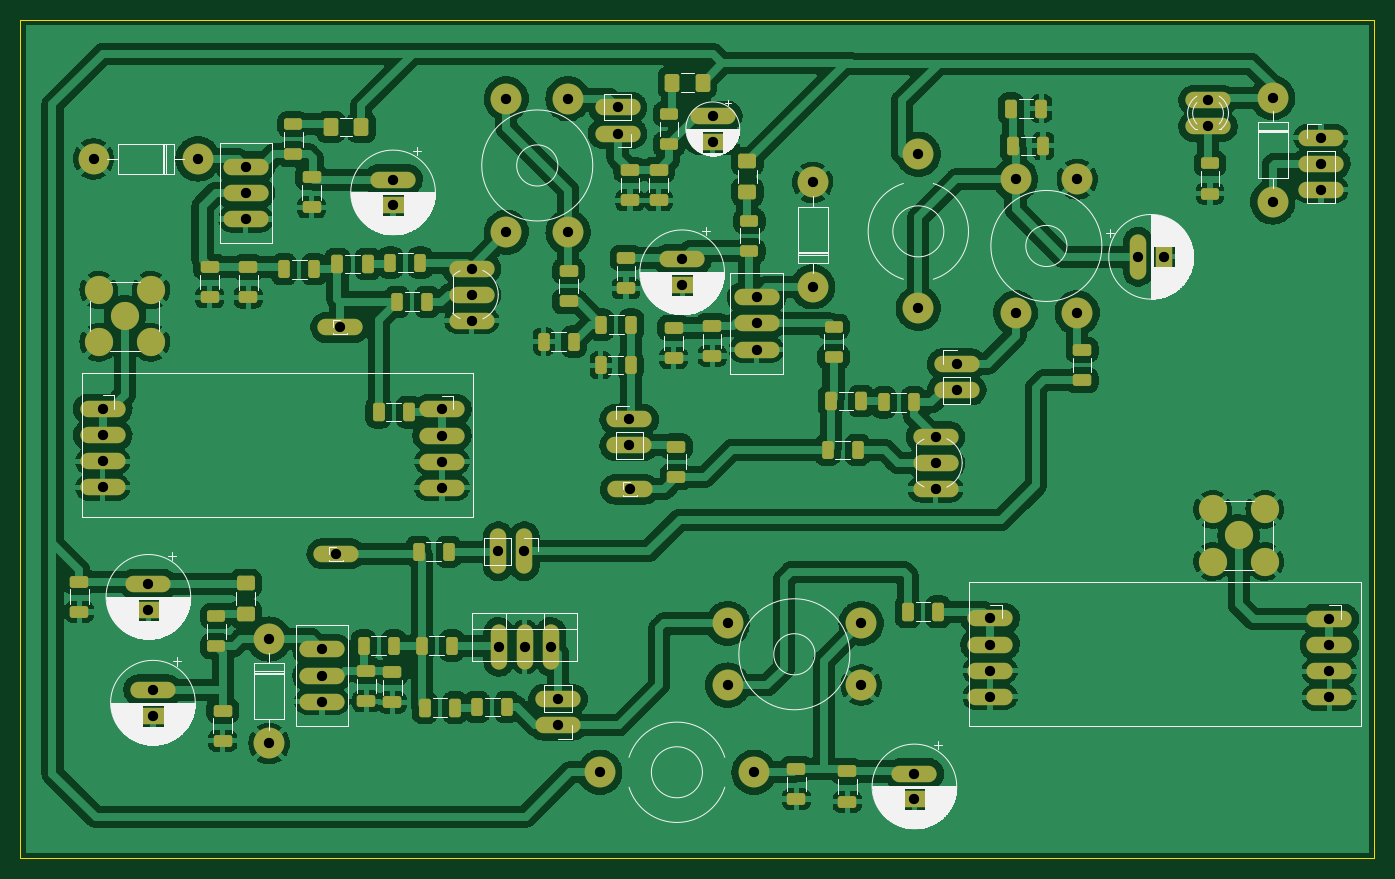
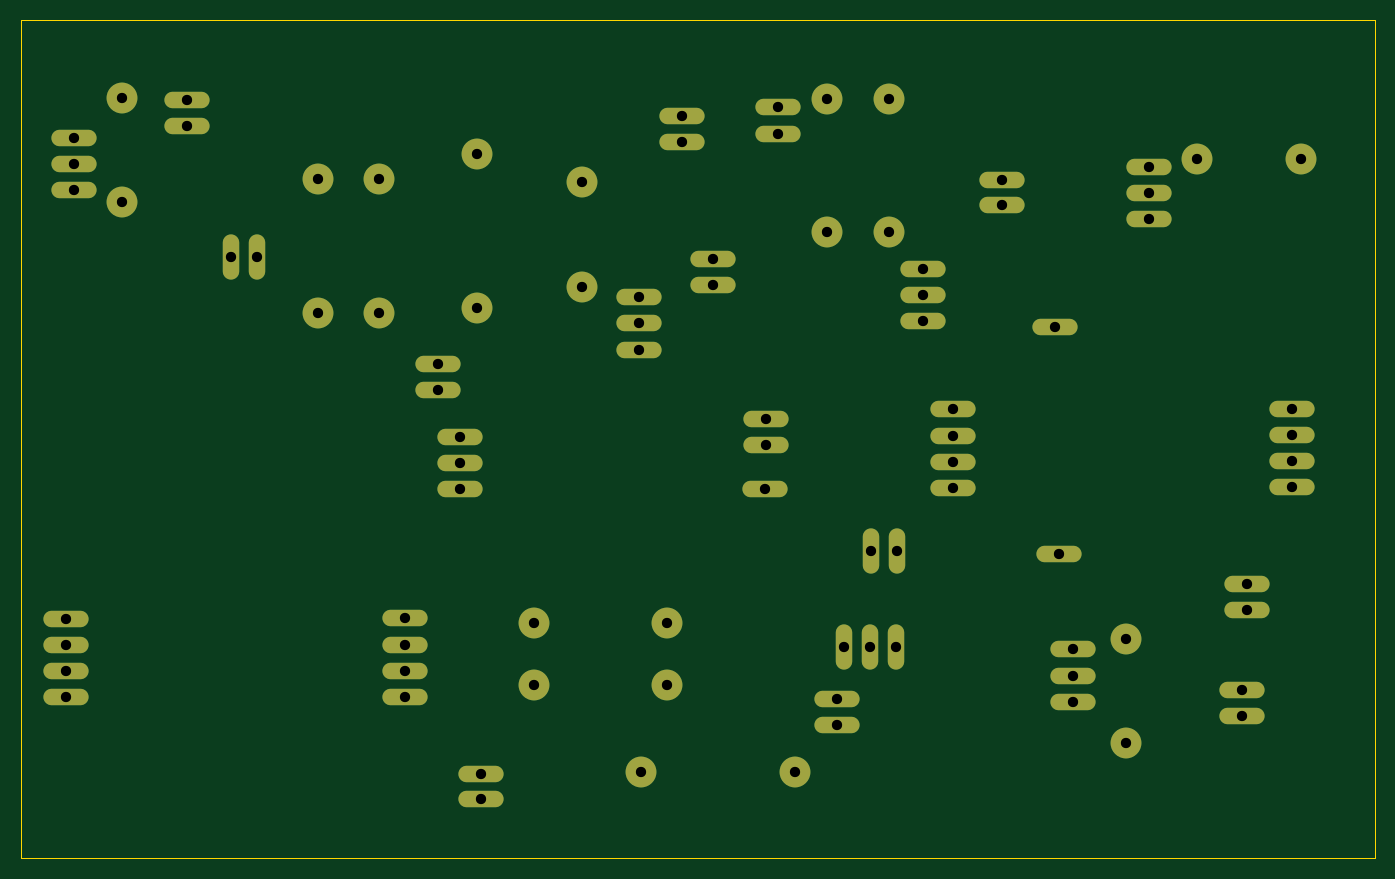
Circuit board: 10 layer files. Board 131.8 x 81.6 mm.
- bottom_copper: Phoenix612_MultiStage_PA_Testing_v3-B_Cu.gbr (6066 bytes)
- bottom_mask: Phoenix612_MultiStage_PA_Testing_v3-B_Mask.gbr (3440 bytes)
- paste: Phoenix612_MultiStage_PA_Testing_v3-B_Paste.gbr (482 bytes)
- bottom_silk: Phoenix612_MultiStage_PA_Testing_v3-B_Silkscreen.gbr (483 bytes)
- outline: Phoenix612_MultiStage_PA_Testing_v3-Edge_Cuts.gbr (708 bytes)
- top_copper: Phoenix612_MultiStage_PA_Testing_v3-F_Cu.gbr (546302 bytes)
- top_mask: Phoenix612_MultiStage_PA_Testing_v3-F_Mask.gbr (8514 bytes)
- paste: Phoenix612_MultiStage_PA_Testing_v3-F_Paste.gbr (5506 bytes)
- top_silk: Phoenix612_MultiStage_PA_Testing_v3-F_Silkscreen.gbr (66727 bytes)
- drill: Phoenix612_MultiStage_PA_Testing_v3.drl (1795 bytes)

=== bottom_copper: Phoenix612_MultiStage_PA_Testing_v3-B_Cu.gbr (6066 bytes, source omitted) ===
=== bottom_mask: Phoenix612_MultiStage_PA_Testing_v3-B_Mask.gbr ===
%TF.GenerationSoftware,KiCad,Pcbnew,(6.0.7)*%
%TF.CreationDate,2023-02-10T17:21:08-05:00*%
%TF.ProjectId,Phoenix612_MultiStage_PA_Testing_v3,50686f65-6e69-4783-9631-325f4d756c74,rev?*%
%TF.SameCoordinates,Original*%
%TF.FileFunction,Soldermask,Bot*%
%TF.FilePolarity,Negative*%
%FSLAX46Y46*%
G04 Gerber Fmt 4.6, Leading zero omitted, Abs format (unit mm)*
G04 Created by KiCad (PCBNEW (6.0.7)) date 2023-02-10 17:21:08*
%MOMM*%
%LPD*%
G01*
G04 APERTURE LIST*
%ADD10O,4.400000X1.600000*%
%ADD11C,3.000000*%
%ADD12O,1.600000X4.400000*%
G04 APERTURE END LIST*
D10*
%TO.C,C31*%
X91186000Y-25083888D03*
X91186000Y-27583888D03*
%TD*%
D11*
%TO.C,D5*%
X145669000Y-23296849D03*
X145669000Y-33456849D03*
%TD*%
D10*
%TO.C,J6*%
X76136500Y-84373000D03*
X76136500Y-81833000D03*
%TD*%
%TO.C,C8*%
X88201500Y-39042849D03*
X88201500Y-41542849D03*
%TD*%
%TO.C,J11*%
X81915000Y-26792349D03*
X81915000Y-24252349D03*
%TD*%
%TO.C,J3*%
X114935000Y-49197849D03*
X114935000Y-51737849D03*
%TD*%
%TO.C,RV3*%
X45720000Y-35115849D03*
X45720000Y-32575849D03*
X45720000Y-30035849D03*
%TD*%
%TO.C,C29*%
X60071000Y-31272349D03*
X60071000Y-33772349D03*
%TD*%
%TO.C,C18*%
X110807500Y-89080849D03*
X110807500Y-91580849D03*
%TD*%
%TO.C,RV2*%
X53149500Y-82082000D03*
X53149500Y-79542000D03*
X53149500Y-77002000D03*
%TD*%
D12*
%TO.C,Q2*%
X70358000Y-76754349D03*
X72898000Y-76754349D03*
X75438000Y-76754349D03*
%TD*%
D10*
%TO.C,U2*%
X31813500Y-53601849D03*
X31813500Y-56141849D03*
X31813500Y-58681849D03*
X31813500Y-61221849D03*
X64833500Y-61267849D03*
X64833500Y-58727849D03*
X64833500Y-56187849D03*
X64833500Y-53647849D03*
%TD*%
%TO.C,J2*%
X83121500Y-61404500D03*
%TD*%
%TO.C,J5*%
X54546500Y-67691000D03*
%TD*%
%TO.C,RV1*%
X95440500Y-47815849D03*
X95440500Y-45275849D03*
X95440500Y-42735849D03*
%TD*%
D11*
%TO.C,T2*%
X105623500Y-74470000D03*
X92623500Y-74470000D03*
X105623500Y-80470000D03*
X92623500Y-80470000D03*
%TD*%
D10*
%TO.C,D4*%
X139382500Y-26090849D03*
X139382500Y-23550849D03*
%TD*%
%TO.C,Q3*%
X67712000Y-39931849D03*
X67712000Y-42471849D03*
X67712000Y-45011849D03*
%TD*%
%TO.C,J10*%
X54927500Y-45656500D03*
%TD*%
%TO.C,C19*%
X36703000Y-80929349D03*
X36703000Y-83429349D03*
%TD*%
%TO.C,U1*%
X118173500Y-73985349D03*
X118173500Y-76525349D03*
X118173500Y-79065349D03*
X118173500Y-81605349D03*
X151193500Y-81651349D03*
X151193500Y-79111349D03*
X151193500Y-76571349D03*
X151193500Y-74031349D03*
%TD*%
D11*
%TO.C,D2*%
X48006000Y-75986000D03*
X48006000Y-86146000D03*
%TD*%
%TO.C,T1*%
X120650000Y-31232349D03*
X120650000Y-44232349D03*
X126650000Y-31232349D03*
X126650000Y-44232349D03*
%TD*%
D10*
%TO.C,Q1*%
X112860500Y-56314849D03*
X112860500Y-58854849D03*
X112860500Y-61394849D03*
%TD*%
D11*
%TO.C,T3*%
X71104500Y-23398849D03*
X71104500Y-36398849D03*
X77104500Y-23398849D03*
X77104500Y-36398849D03*
%TD*%
D10*
%TO.C,J12*%
X150368000Y-27185349D03*
X150368000Y-29725349D03*
X150368000Y-32265349D03*
%TD*%
D11*
%TO.C,D3*%
X41084500Y-29263849D03*
X30924500Y-29263849D03*
%TD*%
D10*
%TO.C,J1*%
X83058000Y-54595349D03*
X83058000Y-57135349D03*
%TD*%
D11*
%TO.C,D1*%
X100901500Y-41709849D03*
X100901500Y-31549849D03*
%TD*%
D10*
%TO.C,C6*%
X36258500Y-70628500D03*
X36258500Y-73128500D03*
%TD*%
D11*
%TO.C,L2*%
X111188500Y-28812349D03*
X111188500Y-43812349D03*
%TD*%
D12*
%TO.C,J4*%
X72834500Y-67437000D03*
X70294500Y-67437000D03*
%TD*%
D11*
%TO.C,L3*%
X80193500Y-88953849D03*
X95193500Y-88953849D03*
%TD*%
D12*
%TO.C,C14*%
X132588000Y-38788849D03*
X135088000Y-38788849D03*
%TD*%
M02*

=== paste: Phoenix612_MultiStage_PA_Testing_v3-B_Paste.gbr ===
%TF.GenerationSoftware,KiCad,Pcbnew,(6.0.7)*%
%TF.CreationDate,2023-02-10T17:21:08-05:00*%
%TF.ProjectId,Phoenix612_MultiStage_PA_Testing_v3,50686f65-6e69-4783-9631-325f4d756c74,rev?*%
%TF.SameCoordinates,Original*%
%TF.FileFunction,Paste,Bot*%
%TF.FilePolarity,Positive*%
%FSLAX46Y46*%
G04 Gerber Fmt 4.6, Leading zero omitted, Abs format (unit mm)*
G04 Created by KiCad (PCBNEW (6.0.7)) date 2023-02-10 17:21:08*
%MOMM*%
%LPD*%
G01*
G04 APERTURE LIST*
G04 APERTURE END LIST*
M02*

=== bottom_silk: Phoenix612_MultiStage_PA_Testing_v3-B_Silkscreen.gbr ===
%TF.GenerationSoftware,KiCad,Pcbnew,(6.0.7)*%
%TF.CreationDate,2023-02-10T17:21:08-05:00*%
%TF.ProjectId,Phoenix612_MultiStage_PA_Testing_v3,50686f65-6e69-4783-9631-325f4d756c74,rev?*%
%TF.SameCoordinates,Original*%
%TF.FileFunction,Legend,Bot*%
%TF.FilePolarity,Positive*%
%FSLAX46Y46*%
G04 Gerber Fmt 4.6, Leading zero omitted, Abs format (unit mm)*
G04 Created by KiCad (PCBNEW (6.0.7)) date 2023-02-10 17:21:08*
%MOMM*%
%LPD*%
G01*
G04 APERTURE LIST*
G04 APERTURE END LIST*
M02*

=== outline: Phoenix612_MultiStage_PA_Testing_v3-Edge_Cuts.gbr ===
%TF.GenerationSoftware,KiCad,Pcbnew,(6.0.7)*%
%TF.CreationDate,2023-02-10T17:21:08-05:00*%
%TF.ProjectId,Phoenix612_MultiStage_PA_Testing_v3,50686f65-6e69-4783-9631-325f4d756c74,rev?*%
%TF.SameCoordinates,Original*%
%TF.FileFunction,Profile,NP*%
%FSLAX46Y46*%
G04 Gerber Fmt 4.6, Leading zero omitted, Abs format (unit mm)*
G04 Created by KiCad (PCBNEW (6.0.7)) date 2023-02-10 17:21:08*
%MOMM*%
%LPD*%
G01*
G04 APERTURE LIST*
%TA.AperFunction,Profile*%
%ADD10C,0.100000*%
%TD*%
G04 APERTURE END LIST*
D10*
X155575000Y-97335849D02*
X23812500Y-97335849D01*
X23812500Y-97335849D02*
X23812500Y-15738349D01*
X23812500Y-15738349D02*
X155575000Y-15738349D01*
X155575000Y-15738349D02*
X155575000Y-97335849D01*
M02*

=== top_copper: Phoenix612_MultiStage_PA_Testing_v3-F_Cu.gbr (546302 bytes, source omitted) ===
=== top_mask: Phoenix612_MultiStage_PA_Testing_v3-F_Mask.gbr (8514 bytes, source omitted) ===
=== paste: Phoenix612_MultiStage_PA_Testing_v3-F_Paste.gbr ===
%TF.GenerationSoftware,KiCad,Pcbnew,(6.0.7)*%
%TF.CreationDate,2023-02-10T17:21:08-05:00*%
%TF.ProjectId,Phoenix612_MultiStage_PA_Testing_v3,50686f65-6e69-4783-9631-325f4d756c74,rev?*%
%TF.SameCoordinates,Original*%
%TF.FileFunction,Paste,Top*%
%TF.FilePolarity,Positive*%
%FSLAX46Y46*%
G04 Gerber Fmt 4.6, Leading zero omitted, Abs format (unit mm)*
G04 Created by KiCad (PCBNEW (6.0.7)) date 2023-02-10 17:21:08*
%MOMM*%
%LPD*%
G01*
G04 APERTURE LIST*
G04 Aperture macros list*
%AMRoundRect*
0 Rectangle with rounded corners*
0 $1 Rounding radius*
0 $2 $3 $4 $5 $6 $7 $8 $9 X,Y pos of 4 corners*
0 Add a 4 corners polygon primitive as box body*
4,1,4,$2,$3,$4,$5,$6,$7,$8,$9,$2,$3,0*
0 Add four circle primitives for the rounded corners*
1,1,$1+$1,$2,$3*
1,1,$1+$1,$4,$5*
1,1,$1+$1,$6,$7*
1,1,$1+$1,$8,$9*
0 Add four rect primitives between the rounded corners*
20,1,$1+$1,$2,$3,$4,$5,0*
20,1,$1+$1,$4,$5,$6,$7,0*
20,1,$1+$1,$6,$7,$8,$9,0*
20,1,$1+$1,$8,$9,$2,$3,0*%
G04 Aperture macros list end*
%ADD10RoundRect,0.250000X-0.625000X0.312500X-0.625000X-0.312500X0.625000X-0.312500X0.625000X0.312500X0*%
%ADD11RoundRect,0.250000X-0.312500X-0.625000X0.312500X-0.625000X0.312500X0.625000X-0.312500X0.625000X0*%
%ADD12RoundRect,0.250001X-0.462499X-0.624999X0.462499X-0.624999X0.462499X0.624999X-0.462499X0.624999X0*%
%ADD13RoundRect,0.250000X0.312500X0.625000X-0.312500X0.625000X-0.312500X-0.625000X0.312500X-0.625000X0*%
%ADD14C,2.750000*%
%ADD15RoundRect,0.250000X-0.650000X0.325000X-0.650000X-0.325000X0.650000X-0.325000X0.650000X0.325000X0*%
%ADD16RoundRect,0.250000X-0.325000X-0.650000X0.325000X-0.650000X0.325000X0.650000X-0.325000X0.650000X0*%
%ADD17RoundRect,0.250001X0.624999X-0.462499X0.624999X0.462499X-0.624999X0.462499X-0.624999X-0.462499X0*%
%ADD18RoundRect,0.250000X0.650000X-0.325000X0.650000X0.325000X-0.650000X0.325000X-0.650000X-0.325000X0*%
%ADD19RoundRect,0.250000X0.325000X0.650000X-0.325000X0.650000X-0.325000X-0.650000X0.325000X-0.650000X0*%
G04 APERTURE END LIST*
D10*
%TO.C,R14*%
X50355500Y-25896349D03*
X50355500Y-28821349D03*
%TD*%
D11*
%TO.C,R6*%
X57211500Y-76621000D03*
X60136500Y-76621000D03*
%TD*%
D12*
%TO.C,L5*%
X87222000Y-21844000D03*
X90197000Y-21844000D03*
%TD*%
D11*
%TO.C,R17*%
X80262000Y-49329849D03*
X83187000Y-49329849D03*
%TD*%
D13*
%TO.C,R2*%
X105287000Y-57584849D03*
X102362000Y-57584849D03*
%TD*%
D10*
%TO.C,R4*%
X94742000Y-35294349D03*
X94742000Y-38219349D03*
%TD*%
D14*
%TO.C,J8*%
X142367000Y-65903349D03*
X144907000Y-63363349D03*
X144907000Y-68443349D03*
X139827000Y-63363349D03*
X139827000Y-68443349D03*
%TD*%
D15*
%TO.C,C11*%
X57467500Y-79083000D03*
X57467500Y-82033000D03*
%TD*%
D16*
%TO.C,C15*%
X120191000Y-24374349D03*
X123141000Y-24374349D03*
%TD*%
D15*
%TO.C,C17*%
X104267000Y-88875849D03*
X104267000Y-91825849D03*
%TD*%
D11*
%TO.C,R11*%
X49464500Y-39995349D03*
X52389500Y-39995349D03*
%TD*%
D17*
%TO.C,L1*%
X94551500Y-32465849D03*
X94551500Y-29490849D03*
%TD*%
D15*
%TO.C,C21*%
X99314000Y-88607349D03*
X99314000Y-91557349D03*
%TD*%
D14*
%TO.C,J9*%
X33972500Y-44567349D03*
X31432500Y-47107349D03*
X31432500Y-42027349D03*
X36512500Y-42027349D03*
X36512500Y-47107349D03*
%TD*%
D15*
%TO.C,C23*%
X45974000Y-39790349D03*
X45974000Y-42740349D03*
%TD*%
D13*
%TO.C,R13*%
X62740000Y-39360349D03*
X59815000Y-39360349D03*
%TD*%
D15*
%TO.C,C28*%
X52133500Y-31027349D03*
X52133500Y-33977349D03*
%TD*%
%TO.C,C26*%
X85915500Y-30328849D03*
X85915500Y-33278849D03*
%TD*%
%TO.C,C3*%
X87376000Y-45695849D03*
X87376000Y-48645849D03*
%TD*%
%TO.C,C24*%
X83121500Y-30343349D03*
X83121500Y-33293349D03*
%TD*%
D17*
%TO.C,L4*%
X45720000Y-73536500D03*
X45720000Y-70561500D03*
%TD*%
D15*
%TO.C,C2*%
X87630000Y-57252849D03*
X87630000Y-60202849D03*
%TD*%
%TO.C,C5*%
X82740500Y-38901349D03*
X82740500Y-41851349D03*
%TD*%
D10*
%TO.C,R18*%
X139573000Y-29708349D03*
X139573000Y-32633349D03*
%TD*%
D15*
%TO.C,C1*%
X91122500Y-45490849D03*
X91122500Y-48440849D03*
%TD*%
D10*
%TO.C,R9*%
X42862500Y-73761500D03*
X42862500Y-76686500D03*
%TD*%
D11*
%TO.C,R15*%
X74737500Y-47043849D03*
X77662500Y-47043849D03*
%TD*%
D16*
%TO.C,C20*%
X110158000Y-73332849D03*
X113108000Y-73332849D03*
%TD*%
D15*
%TO.C,C7*%
X127127000Y-47854849D03*
X127127000Y-50804849D03*
%TD*%
%TO.C,C25*%
X42227500Y-39775849D03*
X42227500Y-42725849D03*
%TD*%
D16*
%TO.C,C10*%
X120381500Y-27993849D03*
X123331500Y-27993849D03*
%TD*%
D11*
%TO.C,R5*%
X62547500Y-67500500D03*
X65472500Y-67500500D03*
%TD*%
D18*
%TO.C,C30*%
X77152500Y-43121349D03*
X77152500Y-40171349D03*
%TD*%
D13*
%TO.C,R7*%
X65786000Y-76621000D03*
X62861000Y-76621000D03*
%TD*%
D12*
%TO.C,L6*%
X54011500Y-26152349D03*
X56986500Y-26152349D03*
%TD*%
D19*
%TO.C,C27*%
X57609000Y-39487349D03*
X54659000Y-39487349D03*
%TD*%
D13*
%TO.C,R3*%
X110746000Y-52949349D03*
X107821000Y-52949349D03*
%TD*%
%TO.C,R12*%
X63375000Y-43170349D03*
X60450000Y-43170349D03*
%TD*%
D16*
%TO.C,C22*%
X58659500Y-53901849D03*
X61609500Y-53901849D03*
%TD*%
D15*
%TO.C,C9*%
X29527500Y-70397349D03*
X29527500Y-73347349D03*
%TD*%
%TO.C,C16*%
X43497500Y-82942000D03*
X43497500Y-85892000D03*
%TD*%
%TO.C,C13*%
X60007500Y-79210000D03*
X60007500Y-82160000D03*
%TD*%
D13*
%TO.C,R8*%
X71185500Y-82590000D03*
X68260500Y-82590000D03*
%TD*%
D19*
%TO.C,C4*%
X105629500Y-52822349D03*
X102679500Y-52822349D03*
%TD*%
D10*
%TO.C,R10*%
X86931500Y-24890000D03*
X86931500Y-27815000D03*
%TD*%
D11*
%TO.C,R16*%
X80327500Y-45392849D03*
X83252500Y-45392849D03*
%TD*%
D10*
%TO.C,R1*%
X102933500Y-45581349D03*
X102933500Y-48506349D03*
%TD*%
D19*
%TO.C,C12*%
X66118000Y-82653500D03*
X63168000Y-82653500D03*
%TD*%
M02*

=== top_silk: Phoenix612_MultiStage_PA_Testing_v3-F_Silkscreen.gbr (66727 bytes, source omitted) ===
=== drill: Phoenix612_MultiStage_PA_Testing_v3.drl ===
M48
; DRILL file {KiCad (6.0.7)} date Fri Feb 10 17:21:06 2023
; FORMAT={-:-/ absolute / metric / decimal}
; #@! TF.CreationDate,2023-02-10T17:21:06-05:00
; #@! TF.GenerationSoftware,Kicad,Pcbnew,(6.0.7)
; #@! TF.FileFunction,MixedPlating,1,2
FMAT,2
METRIC
; #@! TA.AperFunction,Plated,PTH,ComponentDrill
T1C1.000
%
G90
G05
T1
X30.924Y-29.264
X31.813Y-53.602
X31.813Y-56.142
X31.813Y-58.682
X31.813Y-61.222
X36.258Y-70.629
X36.258Y-73.129
X36.703Y-80.929
X36.703Y-83.429
X41.084Y-29.264
X45.72Y-30.036
X45.72Y-32.576
X45.72Y-35.116
X48.006Y-75.986
X48.006Y-86.146
X53.149Y-77.002
X53.149Y-79.542
X53.149Y-82.082
X54.546Y-67.691
X54.927Y-45.657
X60.071Y-31.272
X60.071Y-33.772
X64.834Y-53.648
X64.834Y-56.188
X64.834Y-58.728
X64.834Y-61.268
X67.712Y-39.932
X67.712Y-42.472
X67.712Y-45.012
X70.294Y-67.437
X70.358Y-76.754
X71.105Y-23.399
X71.105Y-36.399
X72.834Y-67.437
X72.898Y-76.754
X75.438Y-76.754
X76.136Y-81.833
X76.136Y-84.373
X77.105Y-23.399
X77.105Y-36.399
X80.194Y-88.954
X81.915Y-24.252
X81.915Y-26.792
X83.058Y-54.595
X83.058Y-57.135
X83.121Y-61.404
X88.201Y-39.043
X88.201Y-41.543
X91.186Y-25.084
X91.186Y-27.584
X92.623Y-74.47
X92.623Y-80.47
X95.194Y-88.954
X95.441Y-42.736
X95.441Y-45.276
X95.441Y-47.816
X100.901Y-31.55
X100.901Y-41.71
X105.623Y-74.47
X105.623Y-80.47
X110.807Y-89.081
X110.807Y-91.581
X111.188Y-28.812
X111.188Y-43.812
X112.861Y-56.315
X112.861Y-58.855
X112.861Y-61.395
X114.935Y-49.198
X114.935Y-51.738
X118.173Y-73.985
X118.173Y-76.525
X118.173Y-79.065
X118.173Y-81.605
X120.65Y-31.232
X120.65Y-44.232
X126.65Y-31.232
X126.65Y-44.232
X132.588Y-38.789
X135.088Y-38.789
X139.382Y-23.551
X139.382Y-26.091
X145.669Y-23.297
X145.669Y-33.457
X150.368Y-27.185
X150.368Y-29.725
X150.368Y-32.265
X151.194Y-74.031
X151.194Y-76.571
X151.194Y-79.111
X151.194Y-81.651
T0
M30

